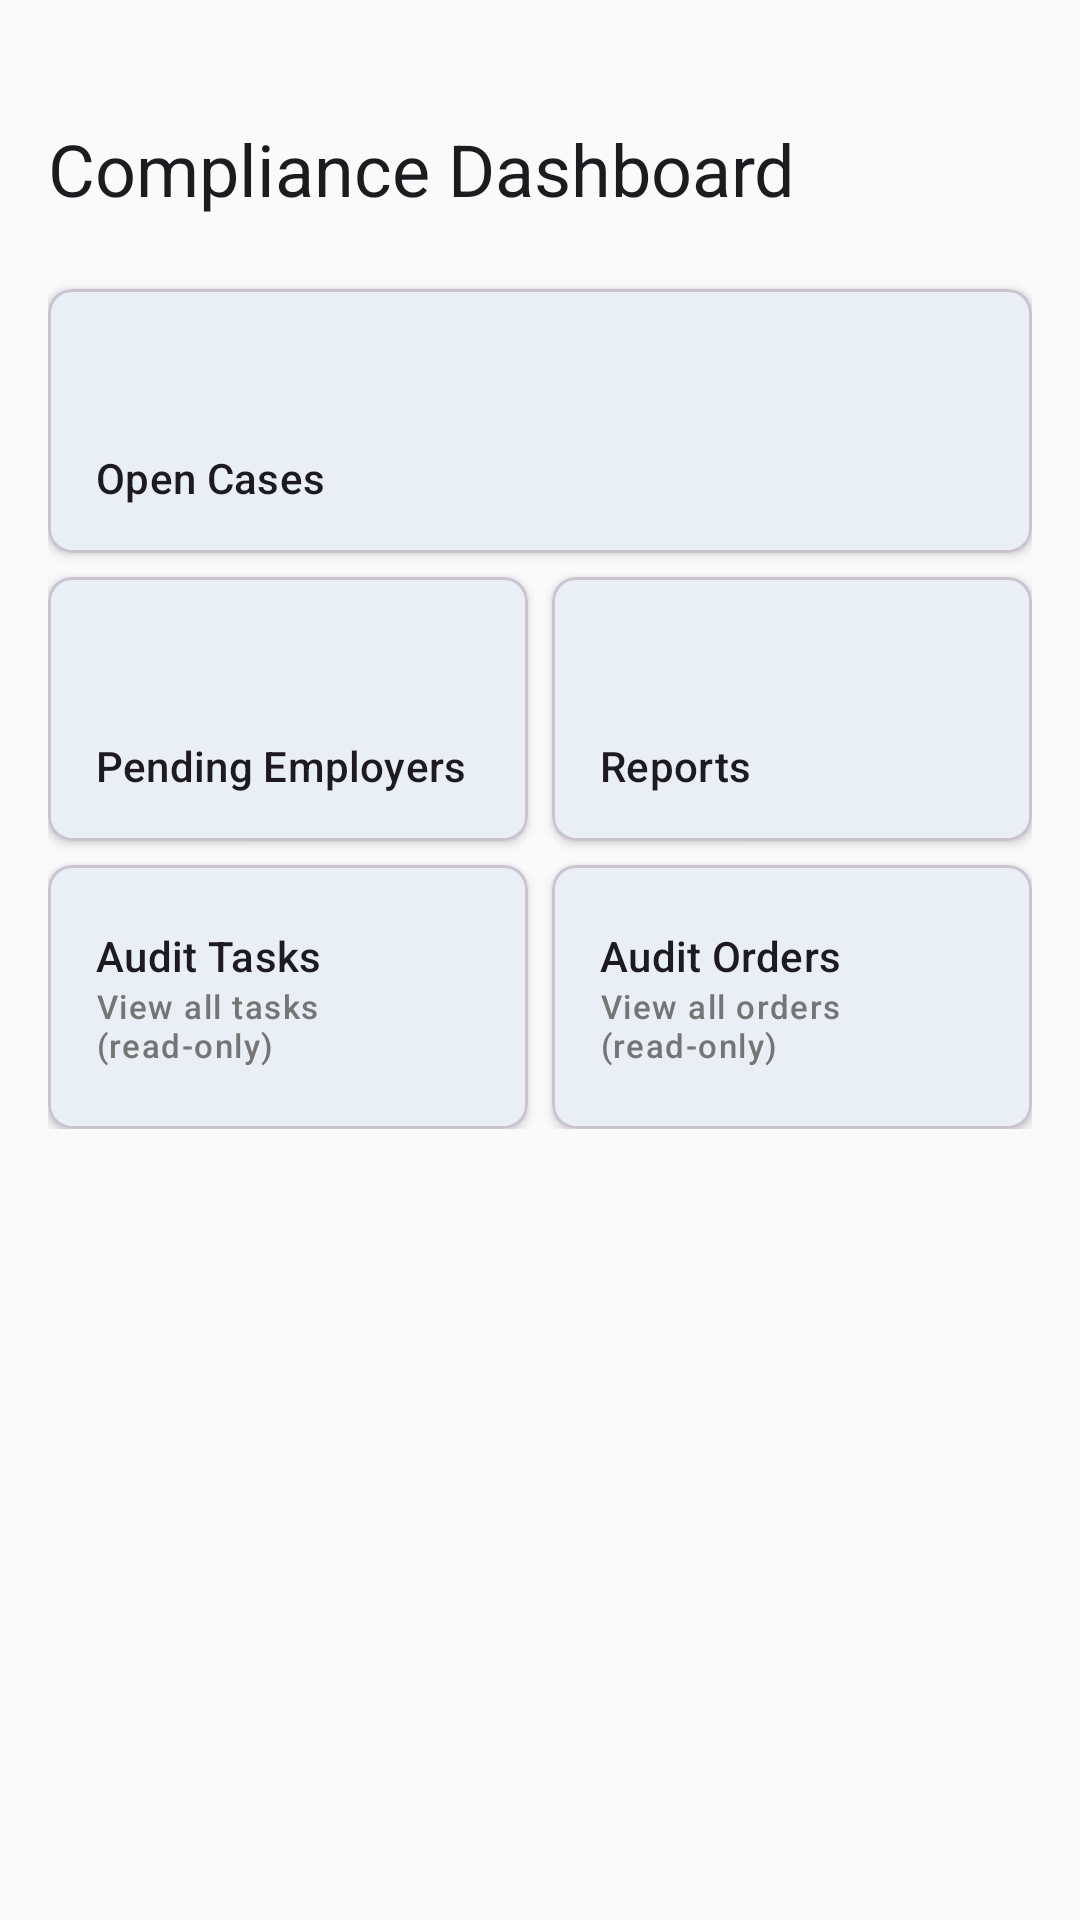

Write the Android layout XML for this screen, with the resource values it uses.
<!-- AndroidManifest.xml: application theme Theme.RoadRunner -->
<!-- res/layout/fragment_compliance_dashboard.xml -->
<?xml version="1.0" encoding="utf-8"?>
<ScrollView
    xmlns:android="http://schemas.android.com/apk/res/android"
    xmlns:app="http://schemas.android.com/apk/res-auto"
    android:layout_width="match_parent"
    android:layout_height="match_parent"
    android:background="@color/colorSurface">

    <androidx.constraintlayout.widget.ConstraintLayout
        android:layout_width="match_parent"
        android:layout_height="wrap_content"
        android:padding="@dimen/spacing_md"
        android:paddingBottom="@dimen/spacing_xl">

        <TextView
            android:id="@+id/tv_title"
            android:layout_width="0dp"
            android:layout_height="wrap_content"
            android:layout_marginTop="@dimen/spacing_lg"
            android:text="@string/dashboard_compliance_title"
            android:textAppearance="?attr/textAppearanceHeadlineSmall"
            app:layout_constraintEnd_toEndOf="parent"
            app:layout_constraintStart_toStartOf="parent"
            app:layout_constraintTop_toTopOf="parent" />

        
        <com.google.android.material.card.MaterialCardView
            android:id="@+id/card_open_cases"
            android:layout_width="0dp"
            android:layout_height="@dimen/dashboard_card_min_height"
            android:layout_marginTop="@dimen/spacing_lg"
            android:clickable="true"
            android:focusable="true"
            app:cardCornerRadius="@dimen/corner_radius_md"
            app:cardElevation="@dimen/card_elevation"
            app:layout_constraintEnd_toEndOf="parent"
            app:layout_constraintStart_toStartOf="parent"
            app:layout_constraintTop_toBottomOf="@id/tv_title">

            <LinearLayout
                android:layout_width="match_parent"
                android:layout_height="match_parent"
                android:orientation="vertical"
                android:padding="@dimen/spacing_md"
                android:gravity="center_vertical">

                <TextView
                    android:id="@+id/tv_open_cases_count"
                    android:layout_width="match_parent"
                    android:layout_height="wrap_content"
                    android:textAppearance="?attr/textAppearanceHeadlineMedium"
                    android:textColor="@color/colorError" />

                <TextView
                    android:layout_width="match_parent"
                    android:layout_height="wrap_content"
                    android:text="@string/card_open_cases"
                    android:textAppearance="?attr/textAppearanceTitleSmall" />

                <TextView
                    android:layout_width="match_parent"
                    android:layout_height="wrap_content"
                    android:text="@string/label_tap_to_view"
                    android:textAppearance="?attr/textAppearanceLabelSmall"
                    android:textColor="@color/text_secondary" />

            </LinearLayout>
        </com.google.android.material.card.MaterialCardView>

        
        <com.google.android.material.card.MaterialCardView
            android:id="@+id/card_pending_employers"
            android:layout_width="0dp"
            android:layout_height="@dimen/dashboard_card_min_height"
            android:layout_marginTop="@dimen/spacing_sm"
            android:layout_marginEnd="@dimen/spacing_xs"
            android:clickable="true"
            android:focusable="true"
            app:cardCornerRadius="@dimen/corner_radius_md"
            app:cardElevation="@dimen/card_elevation"
            app:layout_constraintEnd_toStartOf="@id/card_reports"
            app:layout_constraintStart_toStartOf="parent"
            app:layout_constraintTop_toBottomOf="@id/card_open_cases">

            <LinearLayout
                android:layout_width="match_parent"
                android:layout_height="match_parent"
                android:orientation="vertical"
                android:padding="@dimen/spacing_md"
                android:gravity="center_vertical">

                <TextView
                    android:id="@+id/tv_pending_employers_count"
                    android:layout_width="match_parent"
                    android:layout_height="wrap_content"
                    android:textAppearance="?attr/textAppearanceHeadlineMedium"
                    android:textColor="@color/status_pending" />

                <TextView
                    android:layout_width="match_parent"
                    android:layout_height="wrap_content"
                    android:text="@string/card_pending_employers"
                    android:textAppearance="?attr/textAppearanceTitleSmall" />

                <TextView
                    android:layout_width="match_parent"
                    android:layout_height="wrap_content"
                    android:text="@string/label_tap_to_view"
                    android:textAppearance="?attr/textAppearanceLabelSmall"
                    android:textColor="@color/text_secondary" />

            </LinearLayout>
        </com.google.android.material.card.MaterialCardView>

        <com.google.android.material.card.MaterialCardView
            android:id="@+id/card_reports"
            android:layout_width="0dp"
            android:layout_height="@dimen/dashboard_card_min_height"
            android:layout_marginTop="@dimen/spacing_sm"
            android:layout_marginStart="@dimen/spacing_xs"
            android:clickable="true"
            android:focusable="true"
            app:cardCornerRadius="@dimen/corner_radius_md"
            app:cardElevation="@dimen/card_elevation"
            app:layout_constraintEnd_toEndOf="parent"
            app:layout_constraintStart_toEndOf="@id/card_pending_employers"
            app:layout_constraintTop_toBottomOf="@id/card_open_cases">

            <LinearLayout
                android:layout_width="match_parent"
                android:layout_height="match_parent"
                android:orientation="vertical"
                android:padding="@dimen/spacing_md"
                android:gravity="center_vertical">

                <TextView
                    android:id="@+id/tv_reports_count"
                    android:layout_width="match_parent"
                    android:layout_height="wrap_content"
                    android:textAppearance="?attr/textAppearanceHeadlineMedium"
                    android:textColor="@color/colorPrimary" />

                <TextView
                    android:layout_width="match_parent"
                    android:layout_height="wrap_content"
                    android:text="@string/card_reports"
                    android:textAppearance="?attr/textAppearanceTitleSmall" />

                <TextView
                    android:layout_width="match_parent"
                    android:layout_height="wrap_content"
                    android:text="@string/label_tap_to_view"
                    android:textAppearance="?attr/textAppearanceLabelSmall"
                    android:textColor="@color/text_secondary" />

            </LinearLayout>
        </com.google.android.material.card.MaterialCardView>

        
        <com.google.android.material.card.MaterialCardView
            android:id="@+id/card_audit_tasks"
            android:layout_width="0dp"
            android:layout_height="@dimen/dashboard_card_min_height"
            android:layout_marginTop="@dimen/spacing_sm"
            android:layout_marginEnd="@dimen/spacing_xs"
            android:clickable="true"
            android:focusable="true"
            app:cardCornerRadius="@dimen/corner_radius_md"
            app:cardElevation="@dimen/card_elevation"
            app:layout_constraintEnd_toStartOf="@id/card_audit_orders"
            app:layout_constraintStart_toStartOf="parent"
            app:layout_constraintTop_toBottomOf="@id/card_pending_employers">

            <LinearLayout
                android:layout_width="match_parent"
                android:layout_height="match_parent"
                android:orientation="vertical"
                android:padding="@dimen/spacing_md"
                android:gravity="center_vertical">

                <TextView
                    android:layout_width="match_parent"
                    android:layout_height="wrap_content"
                    android:text="Audit Tasks"
                    android:textAppearance="?attr/textAppearanceTitleSmall" />

                <TextView
                    android:layout_width="match_parent"
                    android:layout_height="wrap_content"
                    android:text="View all tasks (read-only)"
                    android:textAppearance="?attr/textAppearanceLabelSmall"
                    android:textColor="@color/text_secondary" />

            </LinearLayout>
        </com.google.android.material.card.MaterialCardView>

        <com.google.android.material.card.MaterialCardView
            android:id="@+id/card_audit_orders"
            android:layout_width="0dp"
            android:layout_height="@dimen/dashboard_card_min_height"
            android:layout_marginTop="@dimen/spacing_sm"
            android:layout_marginStart="@dimen/spacing_xs"
            android:clickable="true"
            android:focusable="true"
            app:cardCornerRadius="@dimen/corner_radius_md"
            app:cardElevation="@dimen/card_elevation"
            app:layout_constraintEnd_toEndOf="parent"
            app:layout_constraintStart_toEndOf="@id/card_audit_tasks"
            app:layout_constraintTop_toBottomOf="@id/card_pending_employers">

            <LinearLayout
                android:layout_width="match_parent"
                android:layout_height="match_parent"
                android:orientation="vertical"
                android:padding="@dimen/spacing_md"
                android:gravity="center_vertical">

                <TextView
                    android:layout_width="match_parent"
                    android:layout_height="wrap_content"
                    android:text="Audit Orders"
                    android:textAppearance="?attr/textAppearanceTitleSmall" />

                <TextView
                    android:layout_width="match_parent"
                    android:layout_height="wrap_content"
                    android:text="View all orders (read-only)"
                    android:textAppearance="?attr/textAppearanceLabelSmall"
                    android:textColor="@color/text_secondary" />

            </LinearLayout>
        </com.google.android.material.card.MaterialCardView>

    </androidx.constraintlayout.widget.ConstraintLayout>
</ScrollView>
<!-- resources referenced by this layout -->
<resources>
  <color name="colorError">#D32F2F</color>
  <color name="colorPrimary">#1565C0</color>
  <color name="colorSurface">#FAFAFA</color>
  <color name="status_pending">#FF6F00</color>
  <color name="text_secondary">#757575</color>
  <dimen name="card_elevation">2dp</dimen>
  <dimen name="corner_radius_md">8dp</dimen>
  <dimen name="dashboard_card_min_height">88dp</dimen>
  <dimen name="spacing_lg">24dp</dimen>
  <dimen name="spacing_md">16dp</dimen>
  <dimen name="spacing_sm">8dp</dimen>
  <dimen name="spacing_xl">32dp</dimen>
  <dimen name="spacing_xs">4dp</dimen>
  <string name="card_open_cases">Open Cases</string>
  <string name="card_pending_employers">Pending Employers</string>
  <string name="card_reports">Reports</string>
  <string name="dashboard_compliance_title">Compliance Dashboard</string>
  <string name="label_tap_to_view">Tap to view</string>
  <style name="Theme.RoadRunner" parent="Theme.Material3.DayNight.NoActionBar">
          <item name="colorPrimary">#1565C0</item>
          <item name="colorOnPrimary">#FFFFFF</item>
          <item name="colorPrimaryContainer">#D1E4FF</item>
          <item name="colorSecondary">#FF6F00</item>
          <item name="colorOnSecondary">#FFFFFF</item>
          <item name="colorSurface">#FAFAFA</item>
          <item name="colorSurfaceVariant">#F5F5F5</item>
          <item name="colorError">#D32F2F</item>
          <item name="colorOnError">#FFFFFF</item>
      </style>
</resources>
